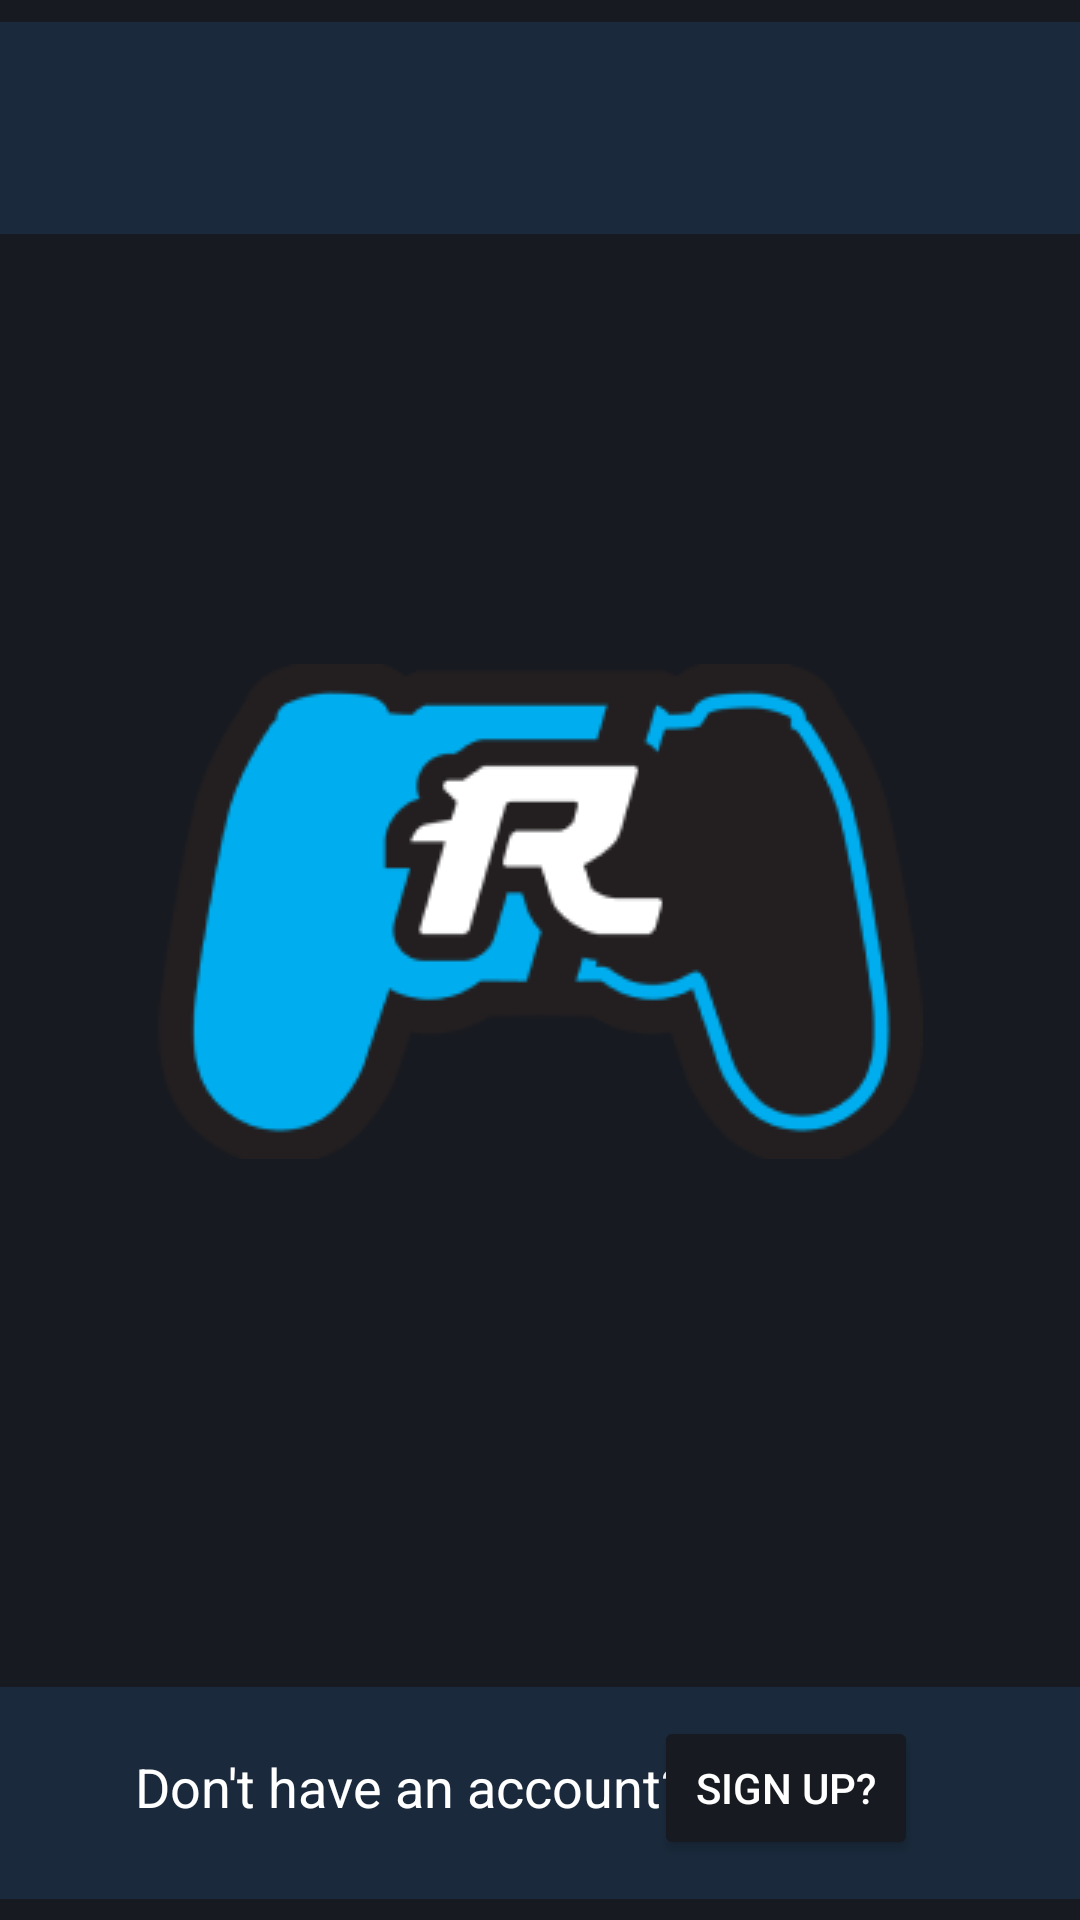

Android layout source for this screen:
<!-- AndroidManifest.xml: application theme Theme.IPT_DeVera -->
<!-- res/layout/activity_main.xml -->
<?xml version="1.0" encoding="utf-8"?>
<androidx.constraintlayout.widget.ConstraintLayout xmlns:android="http://schemas.android.com/apk/res/android"
    xmlns:app="http://schemas.android.com/apk/res-auto"
    xmlns:tools="http://schemas.android.com/tools"
    android:layout_width="match_parent"
    android:layout_height="match_parent"
    android:background="#171A21"
    tools:context=".MainActivity">



    <ImageView
        android:id="@+id/imageView2"
        android:layout_width="424dp"
        android:layout_height="85dp"
        app:layout_constraintEnd_toEndOf="parent"
        app:layout_constraintHorizontal_bias="0.516"
        app:layout_constraintStart_toStartOf="parent"
        app:srcCompat="@drawable/rectangle2"
        tools:layout_editor_absoluteY="-35dp" />



    <ImageView
        android:id="@+id/imageView"
        android:layout_width="wrap_content"
        android:layout_height="wrap_content"
        app:layout_constraintBottom_toBottomOf="parent"
        app:layout_constraintEnd_toEndOf="parent"
        app:layout_constraintStart_toStartOf="parent"
        app:layout_constraintTop_toTopOf="parent"
        app:layout_constraintVertical_bias="0.466"
        app:srcCompat="@drawable/logo" />


    <ImageView
        android:id="@+id/imageView3"
        android:layout_width="424dp"
        android:layout_height="85dp"
        app:layout_constraintBottom_toBottomOf="parent"
        app:layout_constraintEnd_toEndOf="parent"
        app:layout_constraintStart_toStartOf="parent"
        app:srcCompat="@drawable/rectangle2" />

    <TextView
        android:id="@+id/awd"
        android:layout_width="270.8dp"
        android:layout_height="26.8dp"
        android:layout_marginBottom="30dp"
        android:text="Don't have an account?"
        android:textColor="@color/white"
        android:textSize="18sp"
        app:layout_constraintBottom_toBottomOf="parent"
        app:layout_constraintEnd_toEndOf="parent"
        app:layout_constraintHorizontal_bias="0.503"
        app:layout_constraintStart_toStartOf="parent" />

    <Button
        android:id="@+id/signupbutton"
        android:layout_width="wrap_content"
        android:layout_height="wrap_content"
        android:layout_marginBottom="20dp"
        android:backgroundTint="#171A21"
        android:text="Sign up?"
        android:textColor="@color/white"
        app:layout_constraintBottom_toBottomOf="parent"
        app:layout_constraintEnd_toEndOf="parent"
        app:layout_constraintHorizontal_bias="0.802"
        app:layout_constraintStart_toStartOf="parent" />




</androidx.constraintlayout.widget.ConstraintLayout>
<!-- resources referenced by this layout -->
<resources>
  <!-- drawable logo: png bitmap (drawable, 14020 bytes) -->
  <!-- drawable rectangle2: png bitmap (drawable, 340 bytes) -->
  <style name="Theme.IPT_DeVera" parent="Base.Theme.IPT_DeVera" />
  <style name="Base.Theme.IPT_DeVera" parent="Theme.AppCompat.Light.NoActionBar">
          
          
      </style>
  <!-- not gathered from this repository: default colours our renderer supplied (Android Studio template values) -->
  <color name="white">#FFFFFFFF</color>
</resources>
